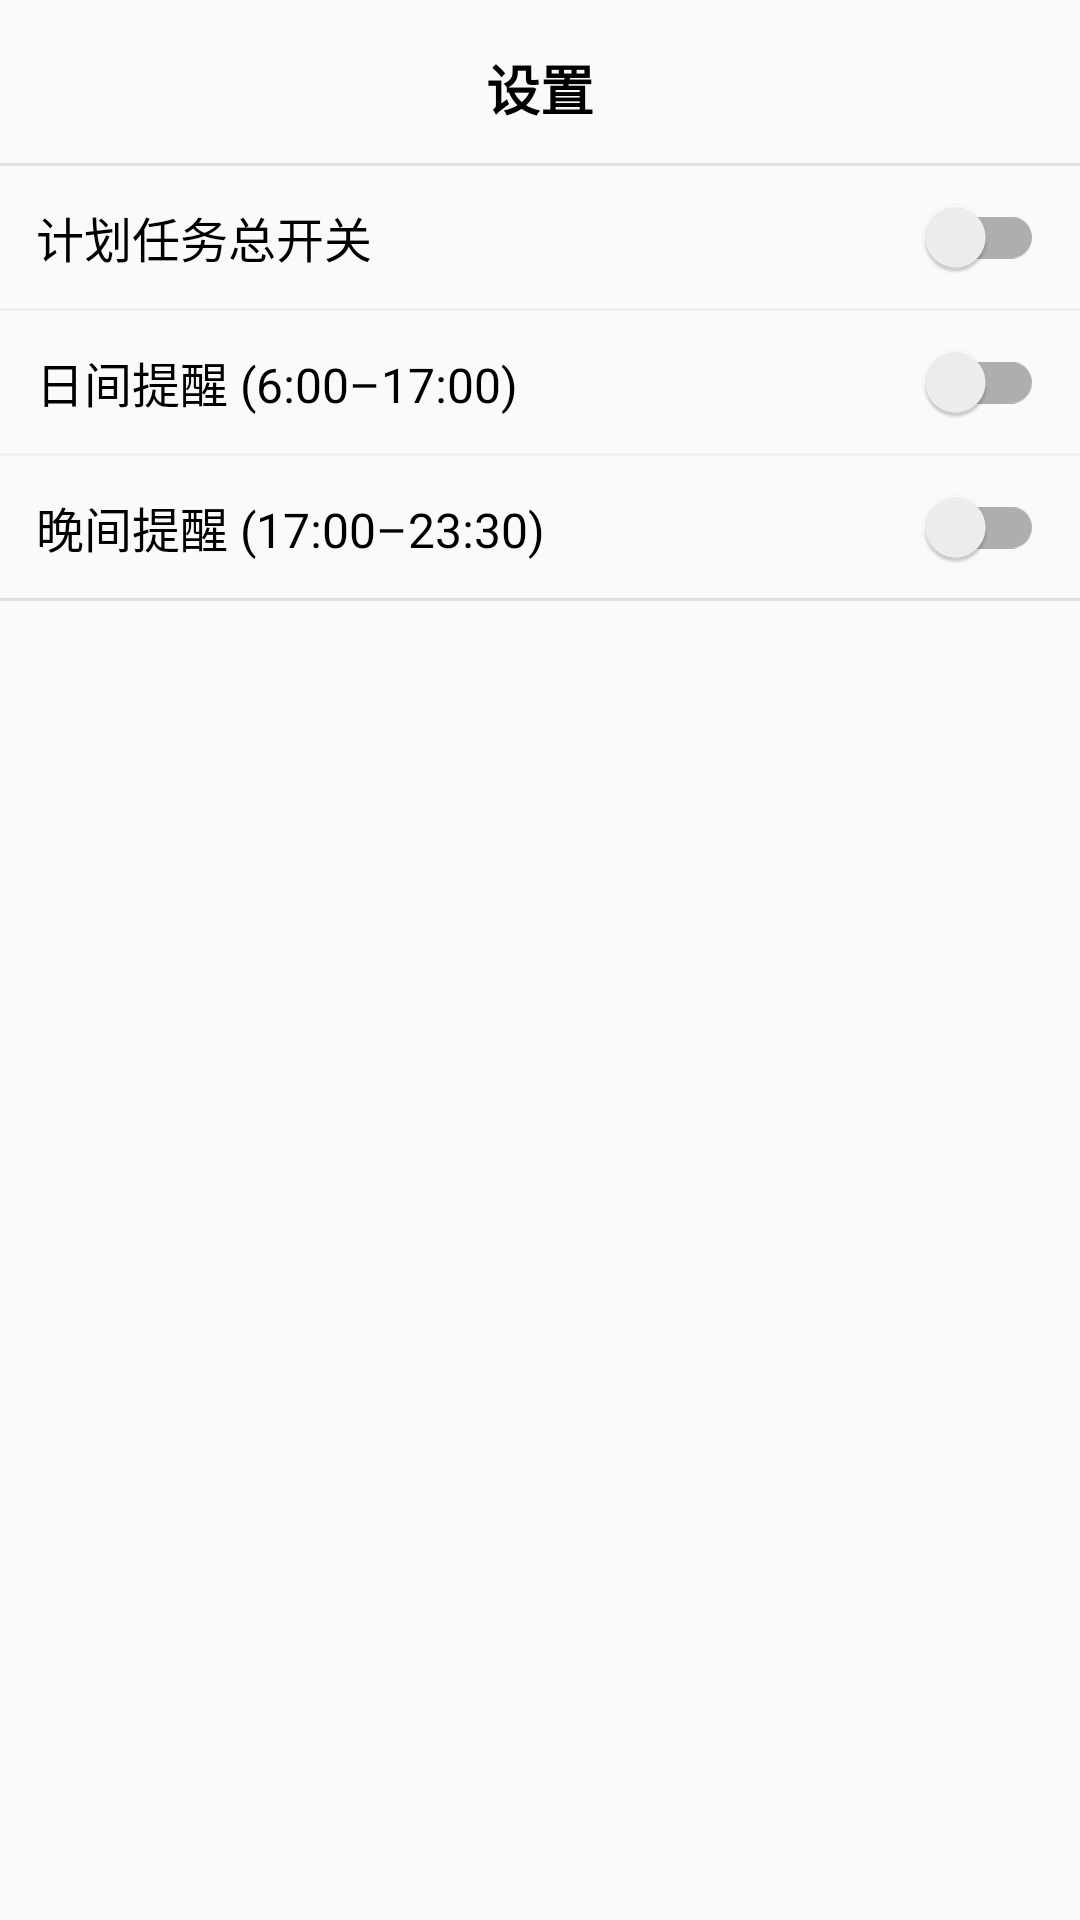

Layout XML and referenced resources for this Android screen:
<!-- AndroidManifest.xml: application theme AppTheme -->
<!-- res/layout/dialog_plan_task_settings.xml -->
<?xml version="1.0" encoding="utf-8"?>
<LinearLayout xmlns:android="http://schemas.android.com/apk/res/android"
    android:layout_width="match_parent"
    android:layout_height="wrap_content"
    android:orientation="vertical"
    android:background="@drawable/bg_dialog"
    android:padding="0dp">

    <TextView
        android:id="@+id/tv_title"
        android:layout_width="match_parent"
        android:layout_height="wrap_content"
        android:text="@string/menu_settings"
        android:textSize="18sp"
        android:textColor="#000000"
        android:textStyle="bold"
        android:gravity="center"
        android:paddingTop="16dp"
        android:paddingBottom="12dp" />

    <View
        android:layout_width="match_parent"
        android:layout_height="1dp"
        android:background="#E0E0E0" />

    <androidx.appcompat.widget.SwitchCompat
        android:id="@+id/sw_master"
        android:layout_width="match_parent"
        android:layout_height="wrap_content"
        android:text="@string/plan_task_switch"
        android:textSize="16sp"
        android:padding="12dp" />

    <View
        android:layout_width="match_parent"
        android:layout_height="1dp"
        android:background="#F0F0F0" />

    <androidx.appcompat.widget.SwitchCompat
        android:id="@+id/sw_day"
        android:layout_width="match_parent"
        android:layout_height="wrap_content"
        android:text="@string/plan_day_feeding"
        android:textSize="16sp"
        android:padding="12dp" />

    <View
        android:layout_width="match_parent"
        android:layout_height="1dp"
        android:background="#F0F0F0" />

    <androidx.appcompat.widget.SwitchCompat
        android:id="@+id/sw_night"
        android:layout_width="match_parent"
        android:layout_height="wrap_content"
        android:text="@string/plan_night_feeding"
        android:textSize="16sp"
        android:padding="12dp" />

    <View
        android:layout_width="match_parent"
        android:layout_height="1dp"
        android:background="#E0E0E0" />

    <LinearLayout
        android:id="@+id/layout_buttons"
        android:layout_width="match_parent"
        android:layout_height="48dp"
        android:orientation="horizontal" />
</LinearLayout>
<!-- resources referenced by this layout -->
<resources>
  <string name="menu_settings">设置</string>
  <string name="plan_day_feeding">日间提醒 (6:00–17:00)</string>
  <string name="plan_night_feeding">晚间提醒 (17:00–23:30)</string>
  <string name="plan_task_switch">计划任务总开关</string>
  <style name="AppTheme" parent="Theme.AppCompat.Light.NoActionBar">
          <item name="colorPrimary">@color/colorPrimary</item>
          <item name="colorPrimaryDark">@color/colorPrimaryDark</item>
          <item name="colorAccent">@color/colorAccent</item>
      </style>
  <color name="colorPrimary">#009688</color>
  <color name="colorPrimaryDark">#00796B</color>
  <color name="colorAccent">#FF9800</color>
</resources>
